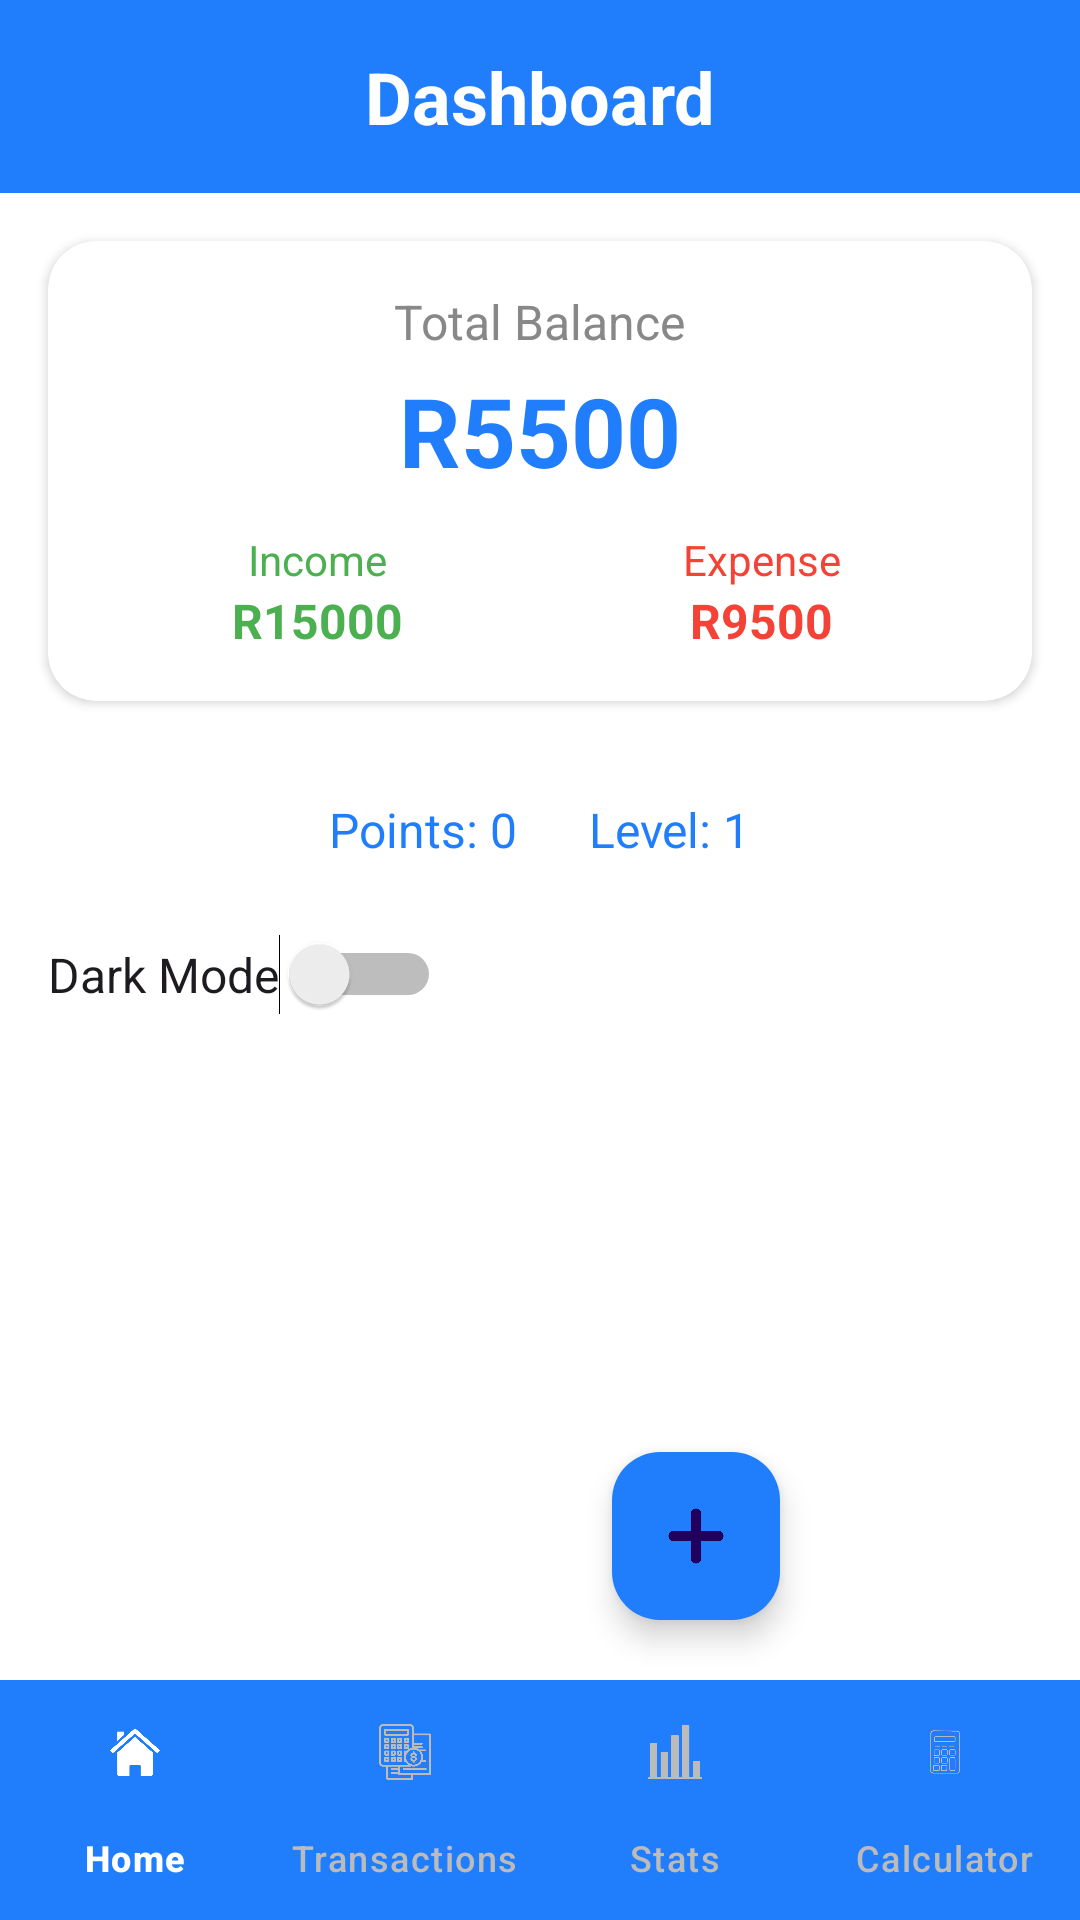

Android layout source for this screen:
<!-- AndroidManifest.xml: application theme Theme.SmartBudgetTrack -->
<!-- res/layout/activity_main.xml -->
<?xml version="1.0" encoding="utf-8"?>
<androidx.coordinatorlayout.widget.CoordinatorLayout xmlns:android="http://schemas.android.com/apk/res/android"
    xmlns:app="http://schemas.android.com/apk/res-auto"
    android:layout_width="match_parent"
    android:layout_height="match_parent"
    android:background="#FFFFFF">

    
    <LinearLayout
        android:layout_width="match_parent"
        android:layout_height="match_parent"
        android:orientation="vertical">

        
        <TextView
            android:id="@+id/textViewDashboard"
            android:layout_width="match_parent"
            android:layout_height="wrap_content"
            android:background="#207EFD"
            android:text="Dashboard"
            android:textColor="#FFFFFF"
            android:textSize="24sp"
            android:textStyle="bold"
            android:gravity="center"
            android:padding="16dp"
            android:contentDescription="Dashboard title" />

        
        <androidx.cardview.widget.CardView
            android:id="@+id/balanceCardView"
            android:layout_width="match_parent"
            android:layout_height="wrap_content"
            android:layout_margin="16dp"
            android:elevation="4dp"
            app:cardCornerRadius="16dp">

            <LinearLayout
                android:layout_width="match_parent"
                android:layout_height="wrap_content"
                android:orientation="vertical"
                android:padding="16dp"
                android:gravity="center_horizontal">

                <TextView
                    android:id="@+id/textViewTotalBalance"
                    android:layout_width="wrap_content"
                    android:layout_height="wrap_content"
                    android:text="Total Balance"
                    android:textSize="16sp"
                    android:textColor="#888888"
                    android:contentDescription="Label for total balance" />

                <TextView
                    android:id="@+id/textViewBalanceAmount"
                    android:layout_width="wrap_content"
                    android:layout_height="wrap_content"
                    android:text="R5500"
                    android:textSize="32sp"
                    android:textStyle="bold"
                    android:textColor="#207EFD"
                    android:layout_marginTop="4dp"
                    android:layout_marginBottom="12dp"
                    android:contentDescription="Total balance amount" />

                
                <LinearLayout
                    android:layout_width="match_parent"
                    android:layout_height="wrap_content"
                    android:orientation="horizontal"
                    android:gravity="center">

                    <LinearLayout
                        android:layout_width="0dp"
                        android:layout_height="wrap_content"
                        android:layout_weight="1"
                        android:orientation="vertical"
                        android:gravity="center">

                        <TextView
                            android:id="@+id/textViewIncomeLabel"
                            android:layout_width="wrap_content"
                            android:layout_height="wrap_content"
                            android:text="Income"
                            android:textColor="#4CAF50"
                            android:textSize="14sp"
                            android:contentDescription="Income label" />

                        <TextView
                            android:id="@+id/textViewIncomeAmount"
                            android:layout_width="wrap_content"
                            android:layout_height="wrap_content"
                            android:text="R15000"
                            android:textSize="16sp"
                            android:textStyle="bold"
                            android:textColor="#4CAF50"
                            android:contentDescription="Income amount" />
                    </LinearLayout>

                    <LinearLayout
                        android:layout_width="0dp"
                        android:layout_height="wrap_content"
                        android:layout_weight="1"
                        android:orientation="vertical"
                        android:gravity="center">

                        <TextView
                            android:id="@+id/textViewExpenseLabel"
                            android:layout_width="wrap_content"
                            android:layout_height="wrap_content"
                            android:text="Expense"
                            android:textColor="#F44336"
                            android:textSize="14sp"
                            android:contentDescription="Expense label" />

                        <TextView
                            android:id="@+id/textViewExpenseAmount"
                            android:layout_width="wrap_content"
                            android:layout_height="wrap_content"
                            android:text="R9500"
                            android:textSize="16sp"
                            android:textStyle="bold"
                            android:textColor="#F44336"
                            android:contentDescription="Expense amount" />
                    </LinearLayout>
                </LinearLayout>
            </LinearLayout>
        </androidx.cardview.widget.CardView>

        
        <LinearLayout
            android:id="@+id/gamificationLayout"
            android:layout_width="match_parent"
            android:layout_height="wrap_content"
            android:orientation="horizontal"
            android:gravity="center"
            android:padding="16dp"
            android:layout_marginStart="16dp"
            android:layout_marginEnd="16dp">

            <TextView
                android:id="@+id/textViewPoints"
                android:layout_width="wrap_content"
                android:layout_height="wrap_content"
                android:text="Points: 0"
                android:textSize="16sp"
                android:textColor="#207EFD"
                android:layout_marginEnd="24dp"
                android:contentDescription="User points" />

            <TextView
                android:id="@+id/textViewLevel"
                android:layout_width="wrap_content"
                android:layout_height="wrap_content"
                android:text="Level: 1"
                android:textSize="16sp"
                android:textColor="#207EFD"
                android:contentDescription="User level" />
        </LinearLayout>

        
        <Switch
            android:id="@+id/darkModeSwitch"
            android:layout_width="wrap_content"
            android:layout_height="wrap_content"
            android:text="Dark Mode"
            android:textSize="16sp"
            android:layout_marginStart="16dp"
            android:layout_marginBottom="8dp"
            android:layout_marginTop="8dp" />

        
        <androidx.recyclerview.widget.RecyclerView
            android:id="@+id/recyclerView"
            android:layout_width="match_parent"
            android:layout_height="0dp"
            android:layout_weight="1"
            android:padding="16dp"
            android:clipToPadding="false"
            android:scrollbars="vertical"
            android:contentDescription="List of transactions"
            android:importantForAccessibility="yes" />
    </LinearLayout>

    
    <com.google.android.material.floatingactionbutton.FloatingActionButton
        android:id="@+id/fabAdd"
        android:layout_width="wrap_content"
        android:layout_height="wrap_content"
        android:layout_gravity="bottom|end"
        android:layout_margin="100dp"
        android:contentDescription="Add new transaction"
        android:src="@drawable/plus"
        app:backgroundTint="#207EFD" />

    
    <com.google.android.material.bottomnavigation.BottomNavigationView
        android:id="@+id/bottomNavigationView"
        android:layout_width="match_parent"
        android:layout_height="wrap_content"
        android:layout_gravity="bottom"
        android:background="#207EFD"
        app:menu="@menu/bottom_nav_menu"
        app:labelVisibilityMode="labeled"
        app:itemIconTint="@color/selector_bottom_nav"
        app:itemTextColor="@color/selector_bottom_nav"
        android:contentDescription="Bottom navigation menu" />

</androidx.coordinatorlayout.widget.CoordinatorLayout>
<!-- resources referenced by this layout -->
<resources>
  <!-- drawable plus: png bitmap (drawable, 18932 bytes) -->
  <style name="Theme.SmartBudgetTrack" parent="Base.Theme.SmartBudgetTrack" />
  <style name="Base.Theme.SmartBudgetTrack" parent="Theme.Material3.DayNight.NoActionBar">
          
          
      </style>
</resources>
